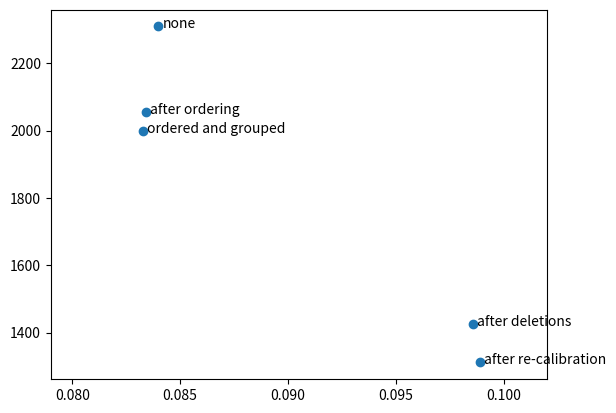

Write the Python code that produced this figure.
from matplotlib import pyplot as plt

depth = [2309, 2056, 1999, 1425, 1311]
error = [0.0839846, 0.0834046, 0.0832852, 0.0985824, 0.0989012]
plt.xlim(0.079, 0.102)
plt.scatter(error, depth)
n = ["none", "after ordering", "ordered and grouped", "after deletions", "after re-calibration"]
for i, txt in enumerate(n):
    plt.annotate(txt, (error[i] + 0.0002, depth[i] - 5))
plt.show()